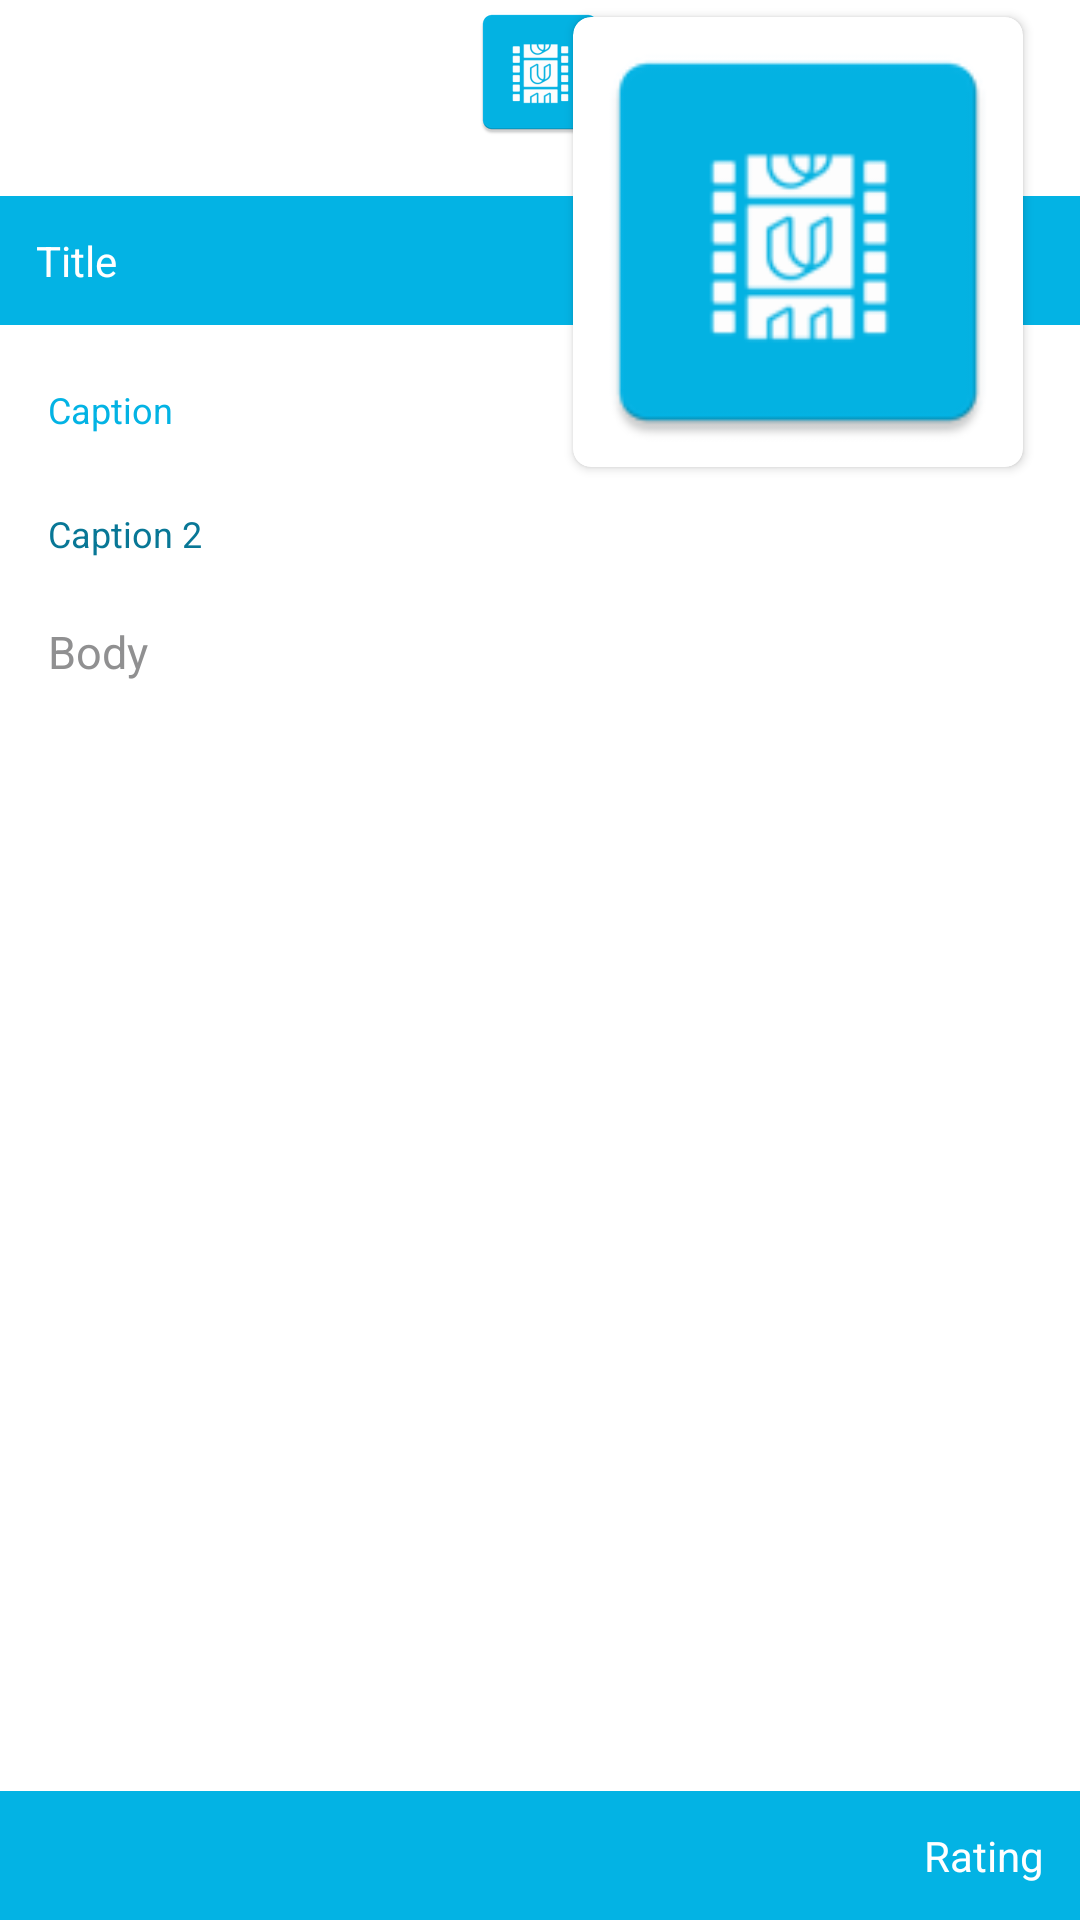

Reconstruct the res/layout file that produces this screen, plus the resources it refers to.
<!-- AndroidManifest.xml: activity theme AppTheme.ActionBar.Transparent -->
<!-- res/layout/activity_details.xml -->
<RelativeLayout xmlns:android="http://schemas.android.com/apk/res/android"
    android:layout_width="match_parent"
    android:layout_height="match_parent"
    xmlns:tools="http://schemas.android.com/tools"
    xmlns:card_view="http://schemas.android.com/apk/res-auto"
    android:orientation="vertical"
    tools:context="com.bf.popularmovies.ui.DetailsActivity"
    android:background="@android:color/background_light">

    <RelativeLayout
    android:id="@+id/layout_detail_poster_overlay"
    android:layout_width="match_parent"
    android:layout_height="wrap_content">

        <ImageView
            android:id="@+id/iv_detail_moviebackdropimage"
            android:layout_width="match_parent"
            android:layout_height="wrap_content"
            android:layout_alignParentTop="true"
            android:foreground="@drawable/postergradientreversed"
            android:src="@mipmap/ic_launcher"/>

        <TextView
            android:id="@+id/tv_detail_movietitle"
            android:layout_width="match_parent"
            android:layout_height="wrap_content"
            android:textColor="@android:color/white"
            android:gravity="right"
            android:paddingTop="17dp"
            android:paddingRight="20dp"
            android:textSize="36dp"
            android:text="Title"/>

    </RelativeLayout>

    <RelativeLayout
        android:id="@+id/layout_detail_poster_sub"
        android:layout_below="@+id/layout_detail_poster_overlay"
        android:background="@color/colorPrimary"
        android:layout_width="match_parent"
        android:layout_height="wrap_content">

        <TextView
            android:id="@+id/tv_detail_sub_title"
            android:layout_width="wrap_content"
            android:layout_height="wrap_content"
            android:textColor="@android:color/white"
            android:gravity="left"
            android:padding="12dp"
            android:textSize="14dp"
            android:text="Title"/>

    </RelativeLayout>

    <RelativeLayout
        android:id="@+id/layout_detail_movieposterimageholder"
        android:layout_below="@+id/layout_detail_poster_overlay"
        android:background="@android:color/transparent"
        android:layout_width="match_parent"
        android:layout_marginTop="-80dp"
        android:gravity="right"
        android:padding="10dp"
        android:layout_height="190dp">

        <android.support.v7.widget.CardView
            android:id="@+id/layout_cardposter"
            android:layout_width="wrap_content"
            android:layout_height="match_parent"
            android:layout_margin="5dp"
            card_view:cardUseCompatPadding="true"
            card_view:cardCornerRadius="6dp"
            android:background="@color/colorPrimary"
            card_view:elevation="8dp">

            <RelativeLayout
                android:layout_height="fill_parent"
                android:layout_width="fill_parent">

                <ImageView
                    android:id="@+id/iv_detail_movieposterimage"
                    android:layout_width="wrap_content"
                    android:layout_height="match_parent"
                    android:src="@mipmap/ic_launcher"
                    android:scaleType="fitEnd"
                    android:adjustViewBounds="true" />

            </RelativeLayout>

        </android.support.v7.widget.CardView>


    </RelativeLayout>

    <LinearLayout
        android:id="@+id/layout_detail_captions"
        android:layout_below="@+id/layout_detail_poster_sub"
        android:layout_width="wrap_content"
        android:layout_height="wrap_content"
        android:orientation="vertical">
        <TextView
            android:id="@+id/tv_detail_bodycaption"
            android:layout_width="wrap_content"
            android:layout_height="wrap_content"
            android:textColor="@color/colorPrimary"
            android:paddingTop="20dp"
            android:paddingLeft="16dp"
            android:textSize="12dp"
            android:text="Caption"/>

        <TextView
            android:id="@+id/tv_detail_bodycaption2"
            android:layout_below="@+id/layout_detail_poster_sub"
            android:layout_width="wrap_content"
            android:layout_height="wrap_content"
            android:textColor="@color/colorPrimaryDark"
            android:paddingLeft="16dp"
            android:paddingTop="25dp"
            android:textSize="12dp"
            android:text="Caption 2"/>
    </LinearLayout>

    <ScrollView
        android:layout_width="match_parent"
        android:layout_height="fill_parent"
        android:layout_marginTop="5dp"
        android:layout_above="@+id/layout_detail_footer"
        android:layout_below="@+id/layout_detail_captions"
        android:layout_alignParentEnd="true"
        android:layout_alignParentRight="true">

        <LinearLayout
            android:layout_width="match_parent"
            android:layout_height="wrap_content"
            android:orientation="vertical">

        <TextView
            android:id="@+id/tv_detail_bodytext"
            android:layout_width="match_parent"
            android:layout_height="wrap_content"
            android:textColor="@color/colorGrayMid"
            android:padding="16dp"
            android:textSize="15dp"
            android:text="Body"/>

        </LinearLayout>
    </ScrollView>

    <RelativeLayout
        android:id="@+id/layout_detail_footer"
        android:background="@color/colorPrimary"
        android:layout_width="match_parent"
        android:layout_height="wrap_content"
        android:gravity="right"
        android:layout_alignParentBottom="true">

        <TextView
            android:id="@+id/tv_detail_footer_rating"
            android:layout_width="wrap_content"
            android:layout_height="wrap_content"
            android:textColor="@android:color/white"
            android:padding="12dp"
            android:textSize="14dp"
            android:text="Rating"/>

    </RelativeLayout>

</RelativeLayout>
<!-- resources referenced by this layout -->
<resources>
  <color name="colorGrayMid">#909091</color>
  <color name="colorPrimary">#03B3E4</color>
  <color name="colorPrimaryDark">#087796</color>
  <!-- drawable postergradientreversed (drawable) -->
  <?xml version="1.0" encoding="utf-8"?>
  <shape
      xmlns:android="http://schemas.android.com/apk/res/android"
      android:shape="rectangle">
      <gradient
          android:startColor="#FF000000"
          android:centerColor="@android:color/transparent"
          android:endColor="@android:color/transparent"
          android:angle="270" />
  </shape>
  <!-- mipmap ic_launcher: png bitmap (mipmap-hdpi, 2052 bytes) -->
  <style name="AppTheme.ActionBar.Transparent" parent="AppTheme">
          <item name="android:windowContentOverlay">@null</item>
          <item name="windowActionBarOverlay">true</item>
          <item name="colorPrimary">@android:color/transparent</item>
      </style>
  <style name="AppTheme" parent="Theme.AppCompat.Light.DarkActionBar">
          <item name="colorPrimary">@color/colorPrimary</item>
          <item name="colorPrimaryDark">@color/colorPrimaryDark</item>
          <item name="colorAccent">@color/colorAccent</item>
      </style>
  <color name="colorAccent">#e91e63</color>
</resources>
